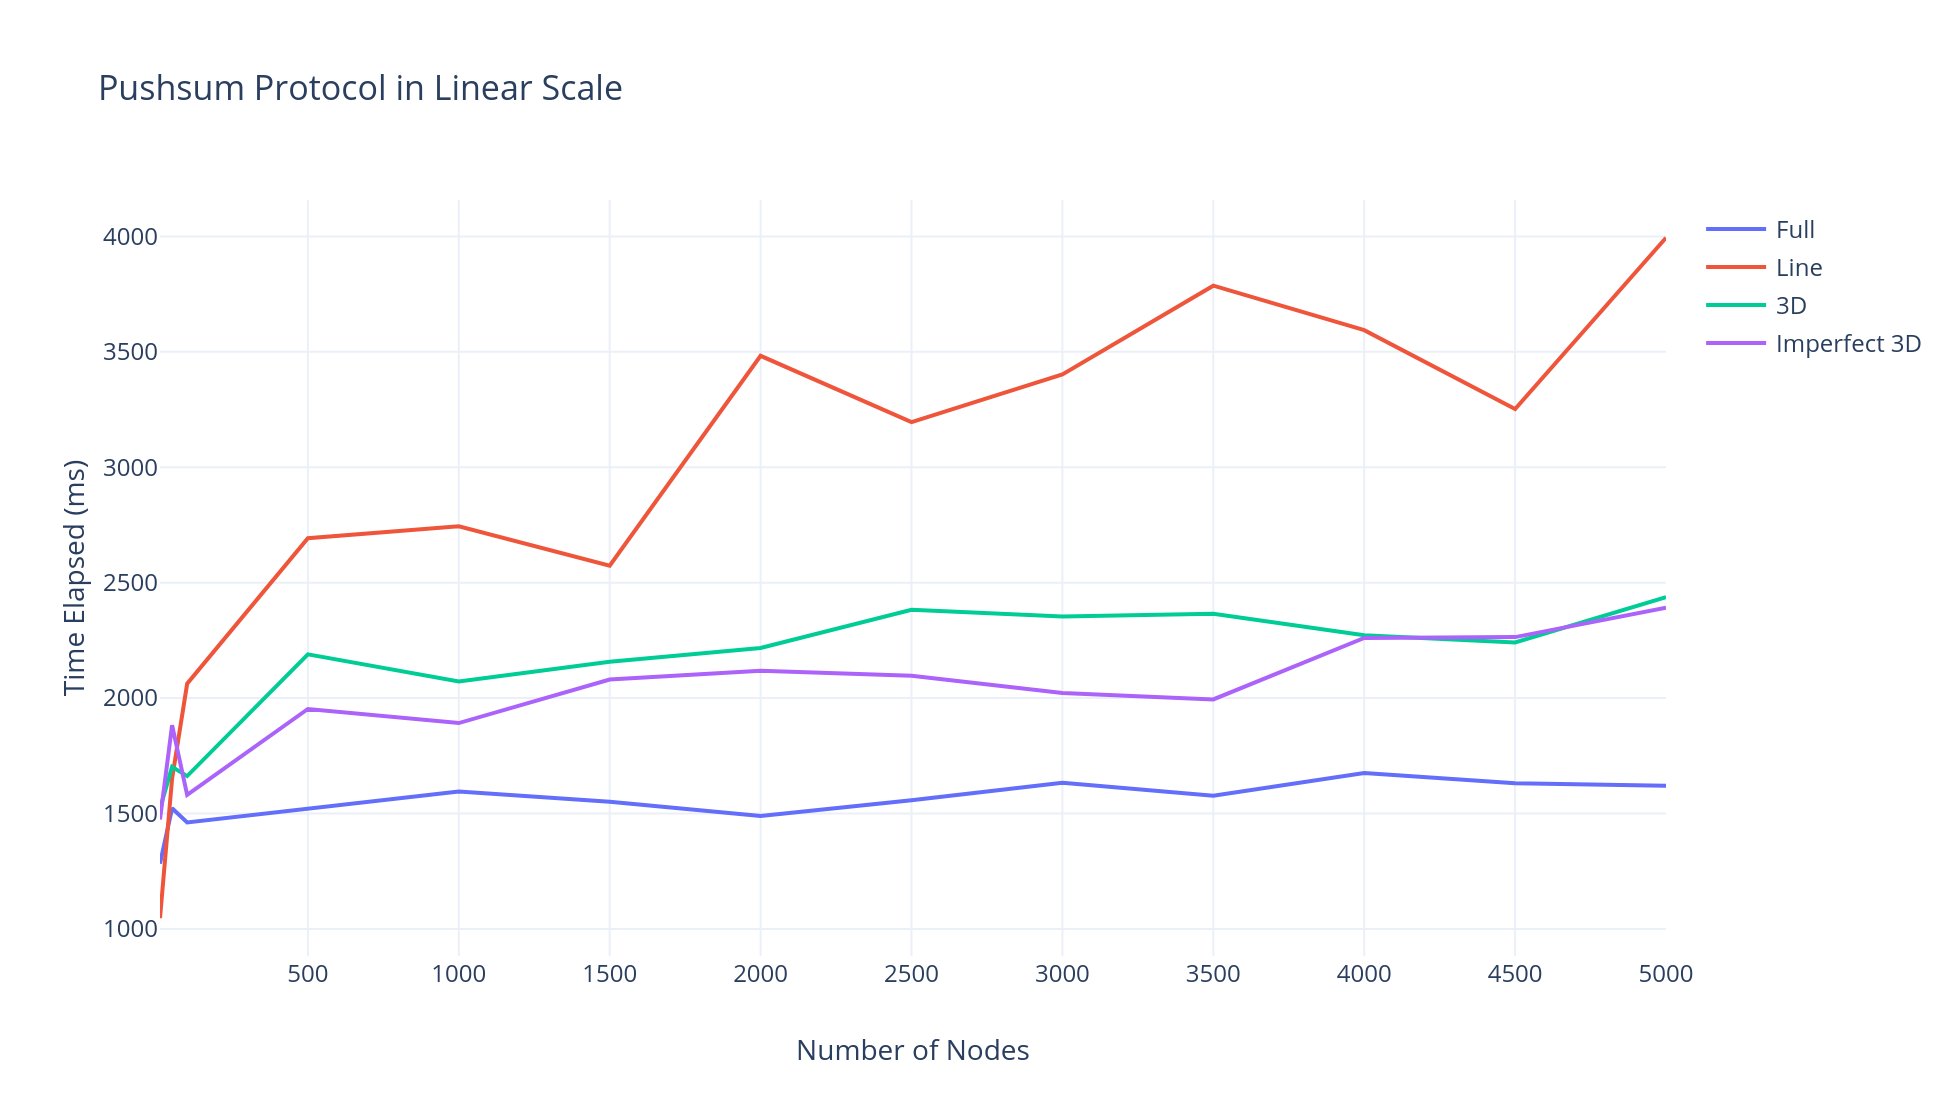

The data file committed next to this chart (first rows):
A, B, C, D, E
10, 1283, 1046, 1521, 1474
50, 1522, 1651, 1702, 1883
100, 1461, 2062, 1662, 1581
500, 1521, 2693, 2189, 1953
1000, 1595, 2744, 2072, 1892
1500, 1551, 2573, 2157, 2081
2000, 1489, 3483, 2217, 2118
2500, 1557, 3196, 2383, 2096
3000, 1633, 3403, 2353, 2022
3500, 1577, 3787, 2365, 1994
4000, 1676, 3594, 2272, 2260
4500, 1631, 3252, 2241, 2264
5000, 1620, 3994, 2438, 2392
